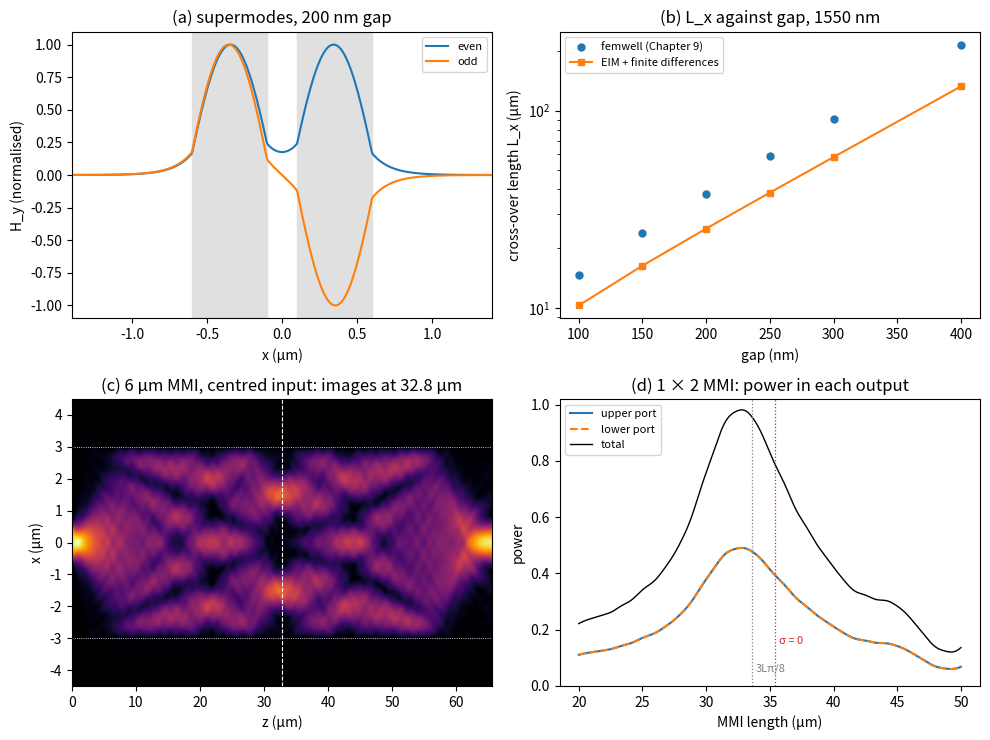

Generate this figure with matplotlib:
"""Lab 3: directional coupler and MMI design in Python (Open-Photonics, Chapters 9 and 10).

Run it from a terminal:
    python lab03_couplers.py              # prints every checkpoint and saves lab03_couplers.png
    python lab03_couplers.py --no-plot    # numbers only

It needs NumPy, and Matplotlib for the figure. All lengths are in micrometres.
The lab page explains each part: https://www.kithminrw.com/silicon-photonics-lasers-tutorial/labs/lab-03/
"""
import sys

import numpy as np

LAM = 1.55       # vacuum wavelength
T_SI = 0.22      # silicon thickness
W_WG = 0.5       # width of each coupler waveguide
H = 0.005        # finite-difference step for the couplers (5 nm)


def n_si(lam):
    """Silicon at room temperature (Sellmeier fit of Li, 1980), lam in micrometres."""
    l1 = 1.1071
    return np.sqrt(11.6858 + 0.939816 / lam**2 + 0.00810461 * l1**2 / (lam**2 - l1**2))


def n_ox(lam):
    """Fused silica (Malitson, 1965)."""
    return np.sqrt(1 + 0.6961663 * lam**2 / (lam**2 - 0.0684043**2) + 0.4079426 * lam**2 / (lam**2 - 0.1162414**2)
                   + 0.8974794 * lam**2 / (lam**2 - 9.896161**2))


# ---------------------------------------------------------------------------------------------------------
# Part A. Collapse the vertical direction: the effective-index method (Chapter 6, Section 6.2; Lab 1)
# ---------------------------------------------------------------------------------------------------------
def slab_F(neff, n1, n2, n3, d, lam, tm=False):
    """kappa*d minus the two reflection phases; guided mode m solves slab_F(neff) = m*pi (Lab 1, Chapter 5)."""
    k0 = 2 * np.pi / lam
    kappa = k0 * np.sqrt(n1**2 - neff**2)
    g2, g3 = k0 * np.sqrt(neff**2 - n2**2), k0 * np.sqrt(neff**2 - n3**2)
    p2, p3 = (g2 * n1**2 / n2**2, g3 * n1**2 / n3**2) if tm else (g2, g3)
    return kappa * d - np.arctan(p2 / kappa) - np.arctan(p3 / kappa)


def slab_modes(n1, n2, n3, d, lam, tm=False):
    """Effective indices of every guided slab mode, fundamental first, by bisection (Lab 1)."""
    lo, hi = max(n2, n3) + 1e-12, n1 - 1e-12
    modes, m = [], 0
    while slab_F(lo, n1, n2, n3, d, lam, tm) > m * np.pi:
        a, b = lo, hi
        for _ in range(60):
            c = 0.5 * (a + b)
            if slab_F(c, n1, n2, n3, d, lam, tm) > m * np.pi:
                a = c
            else:
                b = c
        modes.append(0.5 * (a + b))
        m += 1
    return modes


def vertical_index(lam=LAM):
    """n_I: the TE0 effective index of the 220 nm silicon film in oxide, the core of every lateral problem below."""
    return slab_modes(n_si(lam), n_ox(lam), n_ox(lam), T_SI, lam)[0]


# ---------------------------------------------------------------------------------------------------------
# Part B. A finite-difference mode solver for the lateral profile
# ---------------------------------------------------------------------------------------------------------
def grid(half_width, h):
    """Cell-centred grid from -half_width to +half_width. Choose half_width and h so that every wall of the
    structure falls on a cell boundary, midway between two nodes; then each node sits in one material."""
    return (np.arange(int(round(2 * half_width / h))) + 0.5) * h - half_width


def strips(x, centres, width, n_core, n_clad):
    """Index profile of waveguides of the given width centred at `centres`, in cladding."""
    inside = np.zeros(len(x), bool)
    for c in centres:
        inside |= np.abs(x - c) < width / 2
    return np.where(inside, n_core, n_clad)


def fd_modes(n, h, lam, tm=True):
    """Lateral modes of the index profile n (one value per node, step h), highest effective index first.

    tm=True is the lateral problem of a TE-like mode, whose electric field is normal to the side walls (Lab 1):
        d/dx( (1/n^2) dH/dx ) + k0^2 H = beta^2 H / n^2   for H = H_y.
    Between two nodes 1/n^2 is taken as 2/(n_i^2 + n_(i+1)^2), which keeps (1/n^2) dH/dx continuous at a wall.
    Writing H = n v turns this into a symmetric tridiagonal eigenproblem for beta^2, solved by numpy.linalg.eigh.
    tm=False solves d^2E/dx^2 + k0^2 n^2 E = beta^2 E (field parallel to the walls).
    The fields come back as columns, normalised so that sum(|H|^2 / n^2) h = 1 (TM) or sum(|E|^2) h = 1 (TE):
    with these weights the modes are orthonormal, which is what an eigenmode expansion needs.
    """
    k0 = 2 * np.pi / lam
    eps = n**2
    if tm:
        a = 1 / eps
        a_mid = 2 / (eps[:-1] + eps[1:])                         # 1/n^2 halfway between neighbouring nodes
        a_left, a_right = np.r_[a[0], a_mid], np.r_[a_mid, a[-1]]  # the field is zero just outside the window
        diag = n * (k0**2 - (a_left + a_right) / h**2) * n
        off = n[:-1] * a_mid * n[1:] / h**2
    else:
        diag = k0**2 * eps - 2 / h**2
        off = np.ones(len(n) - 1) / h**2
    beta2, v = np.linalg.eigh(np.diag(diag) + np.diag(off, 1) + np.diag(off, -1))
    beta2, v = beta2[::-1], v[:, ::-1]
    fields = (n[:, None] * v if tm else v) / np.sqrt(h)
    return np.sqrt(np.maximum(beta2, 0)) / k0, fields


def overlap(f, g, n, h, tm=True):
    """Inner product of two lateral fields with the weight that makes the modes orthonormal."""
    return np.sum(f * g / (n**2 if tm else 1)) * h


# ---------------------------------------------------------------------------------------------------------
# Part C. Supermodes of two coupled strips (Chapter 9, Sections 9.2 and 9.3)
# ---------------------------------------------------------------------------------------------------------
def coupler(gap, lam=LAM, h=H, pad=1.0):
    """Grid, index profile and modes of two 500 nm strips separated by gap (all walls on cell boundaries)."""
    x = grid(gap / 2 + W_WG + pad, h)
    n = strips(x, (-(gap + W_WG) / 2, (gap + W_WG) / 2), W_WG, vertical_index(lam), n_ox(lam))
    neff, fields = fd_modes(n, h, lam)
    return x, n, neff, fields


def crossover(gap, lam=LAM):
    """Even and odd supermode indices and the cross-over length L_x = lambda / (2 (n_even - n_odd))."""
    _, _, neff, _ = coupler(gap, lam)
    return neff[0], neff[1], lam / (2 * (neff[0] - neff[1]))


def strip_mode(x, centre, lam=LAM, h=H):
    """Fundamental mode of one 500 nm strip on its own, centred at `centre`, on the coupler's grid."""
    n = strips(x, (centre,), W_WG, vertical_index(lam), n_ox(lam))
    return fd_modes(n, h, lam)[1][:, 0]


def bisect(f, a, b, n=60):
    """A root of f between a and b, where f changes sign, by halving the interval n times."""
    fa = f(a)
    for _ in range(n):
        c = 0.5 * (a + b)
        if (f(c) > 0) == (fa > 0):
            a, fa = c, f(c)
        else:
            b = c
    return 0.5 * (a + b)


def golden_max(f, a, b, n=60):
    """The maximum of f between a and b (one maximum only) by golden-section search."""
    g = (np.sqrt(5) - 1) / 2
    c, d = b - g * (b - a), a + g * (b - a)
    for _ in range(n):
        if f(c) > f(d):
            b, d = d, c
            c = b - g * (b - a)
        else:
            a, c = c, d
            d = a + g * (b - a)
    return 0.5 * (a + b)


def expansion(field_in, ports, n, h, lam, tm=True):
    """Eigenmode expansion: launch field_in into the structure n, and return a function of the length z that
    gives the power coupled into each port field. Only guided modes (n_eff above the cladding) are kept;
    whatever the input puts into the rest is lost, as radiation would be.
    """
    neff, modes = fd_modes(n, h, lam, tm)
    guided = neff > n.min()
    neff, modes = neff[guided], modes[:, guided]
    unit = lambda f: f / np.sqrt(overlap(f, f, n, h, tm))
    c = np.array([overlap(unit(field_in), m, n, h, tm) for m in modes.T])          # amplitude in each mode
    d = [np.array([overlap(unit(p), m, n, h, tm) for m in modes.T]) for p in ports]  # each mode's share of a port
    beta = 2 * np.pi * neff / lam

    def port_powers(z):
        ph = np.exp(-1j * np.outer(beta, np.atleast_1d(z)))                         # modes x lengths
        return [np.abs((c * dk) @ ph) ** 2 for dk in d]
    return port_powers, c, neff, modes


# Reference: femwell's full vectorial supermodes of two 500 x 220 nm strips in oxide (Chapter 9, figsrc/ch09_supermodes.py)
FEMWELL_GAP = np.array([0.10, 0.15, 0.20, 0.25, 0.30, 0.40])
FEMWELL_EVEN = np.array([2.4807, 2.4651, 2.4573, 2.4529, 2.4503, 2.4477])
FEMWELL_ODD = np.array([2.4277, 2.4328, 2.4368, 2.4397, 2.4418, 2.4441])
FEMWELL_LX = np.array([14.625, 23.974, 37.846, 58.904, 91.131, 216.032])
FEMWELL_LX_LAM = {1.50: 47.202, 1.55: 37.846, 1.60: 30.605}   # 200 nm gap
L_BENDS = 2.5                                                  # effective length added by the bends (Chapter 9)


# ---------------------------------------------------------------------------------------------------------
# Part D. The multimode section of an MMI (Chapter 10, Section 10.3)
# ---------------------------------------------------------------------------------------------------------
W_MMI = 6.0      # width of the multimode section (Worked Example 10.1)
W_ACC = 1.5      # width of the tapered access waveguides where they meet it
H_MMI = 0.01     # finite-difference step for the MMI (10 nm)
L_SIGMA0 = 35.4  # the 1 x 2 length 3 L_pi / 8 that sigma = 0 (field parallel to the walls) would give, with n_r = 2.85


def mmi_grid(lam=LAM, pad=1.5):
    """Grid and index profile of the multimode section, with pad micrometres of oxide on each side."""
    x = grid(W_MMI / 2 + pad, H_MMI)
    return x, strips(x, (0.0,), W_MMI, vertical_index(lam), n_ox(lam))


def access_mode(x, centre, lam=LAM):
    """Fundamental mode of a W_ACC-wide access waveguide centred at `centre`, on the MMI's grid."""
    n = strips(x, (centre,), W_ACC, vertical_index(lam), n_ox(lam))
    return fd_modes(n, H_MMI, lam)[1][:, 0]


def effective_width(n_r, n_c, sigma, lam=LAM):
    """W_e = W + (lam/pi) (n_c/n_r)^(2 sigma) / sqrt(n_r^2 - n_c^2) (Section 10.3); sigma = 0 or 1."""
    return W_MMI + lam / np.pi * (n_c / n_r) ** (2 * sigma) / np.sqrt(n_r**2 - n_c**2)


def main(plot=True):
    print("Lab 3: directional couplers and MMIs (lengths in um, wavelength 1.55 um, TE-like modes)\n")

    # ---- Part A
    n_I, n_c = vertical_index(), n_ox(LAM)
    print("A. The effective-index method: collapse the 220 nm film")
    print(f"   n_Si = {n_si(LAM):.4f}, n_ox = {n_c:.4f}; the film's TE0 index n_I = {n_I:.4f}   (Chapter 5: 2.848;"
          " Chapter 10: n_r = 2.85)")
    print(f"   lateral problem: {n_I:.4f} in the waveguides, {n_c:.4f} around them, solved as TM (E normal to the walls)\n")

    # ---- Part B
    print("B. The finite-difference solver against the exact slab, one 500 nm strip")
    exact = slab_modes(n_I, n_c, n_c, W_WG, LAM, tm=True)
    for h in (0.02, 0.01, 0.005):
        x = grid(W_WG / 2 + 1.5, h)
        neff, _ = fd_modes(strips(x, (0.0,), W_WG, n_I, n_c), h, LAM)
        print(f"   step {1000 * h:4.0f} nm ({len(x):4d} nodes): n_eff = {neff[0]:.5f}, {neff[1]:.5f}")
    print(f"   exact lateral slab (bisection):  n_eff = {exact[0]:.5f}, {exact[1]:.5f}   (Lab 1: EIM 2.491)")
    x = grid(W_WG / 2 + 1.5, H)
    te = fd_modes(strips(x, (0.0,), W_WG, n_I, n_c), H, LAM, tm=False)[0][0]
    print(f"   femwell (full vectorial): 2.4459   (Chapter 6: 2.446); the lateral problem solved as TE instead: {te:.4f}\n")

    # ---- Part C
    print("C. Supermodes of two 500 nm strips and the cross-over length")
    rows = [crossover(g) for g in FEMWELL_GAP]
    ne, no, Lx = map(np.array, zip(*rows))
    i200 = 2
    print(f"   200 nm gap: n_even = {ne[i200]:.4f}, n_odd = {no[i200]:.4f}, L_x = {Lx[i200]:.1f} um; femwell "
          f"{FEMWELL_EVEN[i200]:.4f}, {FEMWELL_ODD[i200]:.4f}, {FEMWELL_LX[i200]:.1f} um   (Chapter 9: 2.4573, 2.4368, 37.8 um)")
    print("   gap (nm)   EIM L_x   femwell L_x   EIM / femwell")
    for g, a, b in zip(FEMWELL_GAP, Lx, FEMWELL_LX):
        print(f"   {1000 * g:6.0f}   {a:9.1f}   {b:11.1f}   {a / b:9.2f}")
    print(f"   growth per 100 nm of gap (200 -> 300 nm): EIM {Lx[4] / Lx[2]:.2f}x, femwell {FEMWELL_LX[4] / FEMWELL_LX[2]:.2f}x"
          "   (Chapter 9: about 2.4x)")
    # a 3 dB coupler: half a cross-over length, part of it supplied by the bends
    print(f"   3 dB coupler at 200 nm: L_x/2 = {Lx[i200] / 2:.2f} um; straight section with {L_BENDS} um of bends "
          f"{Lx[i200] / 2 - L_BENDS:.1f} um   (Chapter 9: 16.4 um)")
    xg, ng, _, _ = coupler(0.2)
    left = strip_mode(xg, -(0.2 + W_WG) / 2)
    right = strip_mode(xg, (0.2 + W_WG) / 2)
    powers = expansion(left, [left, right], ng, H, LAM)[0]
    z50 = bisect(lambda z: powers(z)[1][0] - 0.5, 0.0, Lx[i200] * 0.9)
    print(f"   launching the single-strip mode and propagating (eigenmode expansion): 50 % crosses at {z50:.2f} um")
    lx_lam = {lam: crossover(0.2, lam)[2] for lam in (1.50, 1.53, 1.57, 1.60)}
    print(f"   L_x at 1500 and 1600 nm: EIM {lx_lam[1.50]:.1f} and {lx_lam[1.60]:.1f} um, femwell "
          f"{FEMWELL_LX_LAM[1.50]:.1f} and {FEMWELL_LX_LAM[1.60]:.1f} um   (Chapter 9: 47 and 31 um)")
    split = {lam: np.sin(np.pi * Lx[i200] / (4 * lx_lam[lam])) ** 2 for lam in (1.53, 1.57)}
    print(f"   the 1550 nm 3 dB coupler crosses {100 * split[1.53]:.1f} % at 1530 nm and {100 * split[1.57]:.1f} % at 1570 nm,"
          f" {100 * (split[1.57] - split[1.53]) / 40:.2f} %/nm   (Chapter 9: 43.5 % and 57 %, 0.35 %/nm)\n")

    # ---- Part D
    xm, nm_ = mmi_grid()
    neff, modes = fd_modes(nm_, H_MMI, LAM)
    guided = int(np.sum(neff > n_c))
    L_pi = LAM / (2 * (neff[0] - neff[1]))
    We = {s: effective_width(n_I, n_c, s) for s in (0, 1)}
    Lpi_f = {s: 4 * n_I * We[s] ** 2 / (3 * LAM) for s in (0, 1)}
    print(f"D. The {W_MMI:.0f} um multimode section")
    print(f"   {guided} guided modes; n_0 = {neff[0]:.5f}, n_1 = {neff[1]:.5f}")
    print(f"   beat length L_pi = lambda / (2 (n_0 - n_1)) = {L_pi:.1f} um")
    print(f"   formula 4 n_r W_e^2 / (3 lambda), sigma = 1 (field normal to the walls): W_e = {We[1]:.3f} um, "
          f"L_pi = {Lpi_f[1]:.1f} um   (Chapter 10, n_r = 2.85: W_e = 6.052 um, L_pi = 89.8 um)")
    print(f"   for comparison, sigma = 0 (field parallel to the walls): W_e = {We[0]:.3f} um, L_pi = {Lpi_f[0]:.1f} um")
    te_n = fd_modes(nm_, H_MMI, LAM, tm=False)[0]
    print(f"   and the same section solved as TE (field parallel to the walls): L_pi = {LAM / (2 * (te_n[0] - te_n[1])):.1f} um")
    beta = 2 * np.pi * neff[:guided] / LAM
    nu = np.arange(guided)
    ratio = (beta[0] - beta[1:]) / (beta[0] - beta[1]) / (nu[1:] * (nu[1:] + 2) / 3)
    print("   (beta_0 - beta_nu) against the quadratic law nu (nu + 2) pi / (3 L_pi), as a ratio:")
    print("   " + ", ".join(f"nu = {v}: {r:.3f}" for v, r in zip(nu[2::4], ratio[1::4])) + "\n")

    # ---- Part E
    We_fd = np.sqrt(3 * LAM * L_pi / (4 * n_I))                  # the effective width the solver implies
    centre, up, down = access_mode(xm, 0.0), access_mode(xm, We_fd / 4), access_mode(xm, -We_fd / 4)
    powers, c, _, gmodes = expansion(centre, [up, down], nm_, H_MMI, LAM)
    total = lambda z: powers(z)[0][0] + powers(z)[1][0]
    zs = np.linspace(20, 50, 3001)
    Pz = powers(zs)
    L12 = golden_max(total, *zs[np.argmax(Pz[0] + Pz[1])] + np.array([-0.05, 0.05]))
    pu, pd = powers(L12)[0][0], powers(L12)[1][0]
    field = gmodes @ (c * np.exp(-2j * np.pi * neff[:guided] * L12 / LAM))
    I = np.abs(field) ** 2
    peak_x = xm[xm > 0][np.argmax(I[xm > 0])]
    print("E. Self-imaging: a centred 1 x 2 MMI by eigenmode expansion")
    print(f"   input: the mode of a {W_ACC} um access guide; {100 * np.sum(c**2):.2f} % of its power goes into guided modes,"
          f" {100 * np.sum(c[1::2] ** 2):.1f} % into odd ones")
    print(f"   best length {L12:.2f} um: {100 * pu:.1f} % + {100 * pd:.1f} %, excess loss {-10 * np.log10(pu + pd):.2f} dB")
    print(f"   3 L_pi / 8 = {3 * L_pi / 8:.2f} um from the solver's L_pi   (Chapter 10: 33.7 um)")
    p35 = powers(L_SIGMA0)
    print(f"   cut at {L_SIGMA0} um, the length sigma = 0 would give: {100 * p35[0][0]:.1f} % + {100 * p35[1][0]:.1f} %,"
          f" excess loss {-10 * np.log10(p35[0][0] + p35[1][0]):.2f} dB")
    print(f"   the two images peak at +-{peak_x:.2f} um; W_e/4 = {We_fd / 4:.2f} um   (Chapter 10: +-1.51 um)\n")

    if plot:
        make_figure(Lx, xg, ng, xm, nm_, c, gmodes, neff[:guided], L12, L_pi, zs, Pz)


def make_figure(Lx, xg, ng, xm, nm_, c, gmodes, neff, L12, L_pi, zs, Pz):
    import matplotlib
    matplotlib.use("Agg")
    import matplotlib.pyplot as plt

    fig, ax = plt.subplots(2, 2, figsize=(10, 7.5))
    # (a) the even and odd supermodes at a 200 nm gap
    _, f = fd_modes(ng, H, LAM)
    for wall in (-0.1 - W_WG, 0.1):
        ax[0, 0].axvspan(wall, wall + W_WG, color="0.88")
    for k, col, lab in ((0, "tab:blue", "even"), (1, "tab:orange", "odd")):
        sign = np.sign(f[np.argmax(np.abs(f[:, k])), k])
        ax[0, 0].plot(xg, sign * f[:, k] / np.abs(f[:, k]).max(), color=col, label=lab)
    ax[0, 0].set(xlim=(-1.4, 1.4), xlabel="x (µm)", ylabel="H_y (normalised)", title="(a) supermodes, 200 nm gap")
    ax[0, 0].legend(fontsize=8)
    # (b) cross-over length against gap
    ax[0, 1].semilogy(1000 * FEMWELL_GAP, FEMWELL_LX, "o", color="tab:blue", ms=5, label="femwell (Chapter 9)")
    ax[0, 1].semilogy(1000 * FEMWELL_GAP, Lx, "s-", color="tab:orange", ms=4, label="EIM + finite differences")
    ax[0, 1].set(xlabel="gap (nm)", ylabel="cross-over length L_x (µm)", title="(b) L_x against gap, 1550 nm")
    ax[0, 1].legend(fontsize=8)
    # (c) intensity in the MMI
    zmap = np.linspace(0, 2 * L12, 400)
    I = np.abs(gmodes @ (c[:, None] * np.exp(-2j * np.pi * np.outer(neff, zmap) / LAM))) ** 2
    ax[1, 0].imshow(I**0.6, extent=(zmap[0], zmap[-1], xm[0], xm[-1]), origin="lower", aspect="auto", cmap="inferno")
    for yy in (-W_MMI / 2, W_MMI / 2):
        ax[1, 0].axhline(yy, color="w", lw=0.6, ls=":")
    ax[1, 0].axvline(L12, color="w", lw=0.8, ls="--")
    ax[1, 0].set(xlabel="z (µm)", ylabel="x (µm)", title=f"(c) 6 µm MMI, centred input: images at {L12:.1f} µm")
    # (d) power in the two output ports against length
    ax[1, 1].plot(zs, Pz[0], color="tab:blue", label="upper port")
    ax[1, 1].plot(zs, Pz[1], color="tab:orange", ls="--", label="lower port")
    ax[1, 1].plot(zs, Pz[0] + Pz[1], color="k", lw=1, label="total")
    ax[1, 1].axvline(3 * L_pi / 8, color="grey", ls=":", lw=0.9)
    ax[1, 1].axvline(L_SIGMA0, color="tab:red", ls=":", lw=0.9)
    ax[1, 1].text(3 * L_pi / 8 + 0.3, 0.05, "3Lπ/8", color="grey", fontsize=8)
    ax[1, 1].text(L_SIGMA0 + 0.3, 0.15, "σ = 0", color="tab:red", fontsize=8)
    ax[1, 1].set(xlabel="MMI length (µm)", ylabel="power", ylim=(0, 1.02), title="(d) 1 × 2 MMI: power in each output")
    ax[1, 1].legend(fontsize=8, loc="upper left")
    fig.tight_layout()
    fig.savefig("lab03_couplers.png", dpi=150)
    print("Saved the figure as lab03_couplers.png")


if __name__ == "__main__":
    main(plot="--no-plot" not in sys.argv)
